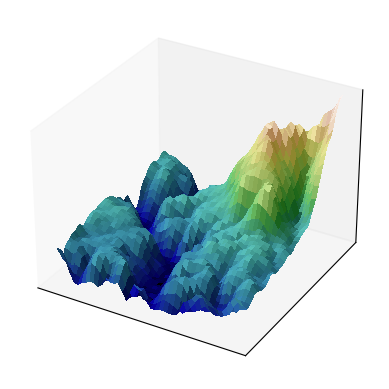

The matplotlib source for this figure:
from matplotlib import cbook
from matplotlib import cm
from matplotlib.colors import LightSource
import matplotlib.pyplot as plt
import numpy as np

dem = cbook.get_sample_data('jacksboro_fault_dem.npz', np_load=True)
z = dem['elevation']
nrows, ncols = z.shape
x = np.linspace(dem['xmin'], dem['xmax'], ncols)
y = np.linspace(dem['ymin'], dem['ymax'], nrows)
x, y = np.meshgrid(x, y)

region = np.s_[5:50, 5:50]
x, y, z = x[region], y[region], z[region]

fig, ax = plt.subplots(subplot_kw=dict(projection='3d'))

ls = LightSource(270, 45)
# To use a custom hillshading mode, override the built-in shading and pass
# in the rgb colors of the shaded surface calculated from "shade".
rgb = ls.shade(z, cmap=cm.gist_earth, vert_exag=0.1, blend_mode='soft')
surf = ax.plot_surface(x, y, z, rstride=1, cstride=1, facecolors=rgb,
                       linewidth=0, antialiased=False, shade=False)
ax.set_xticks([])
ax.set_yticks([])
ax.set_zticks([])
plt.show()  # results in 160x120 px image